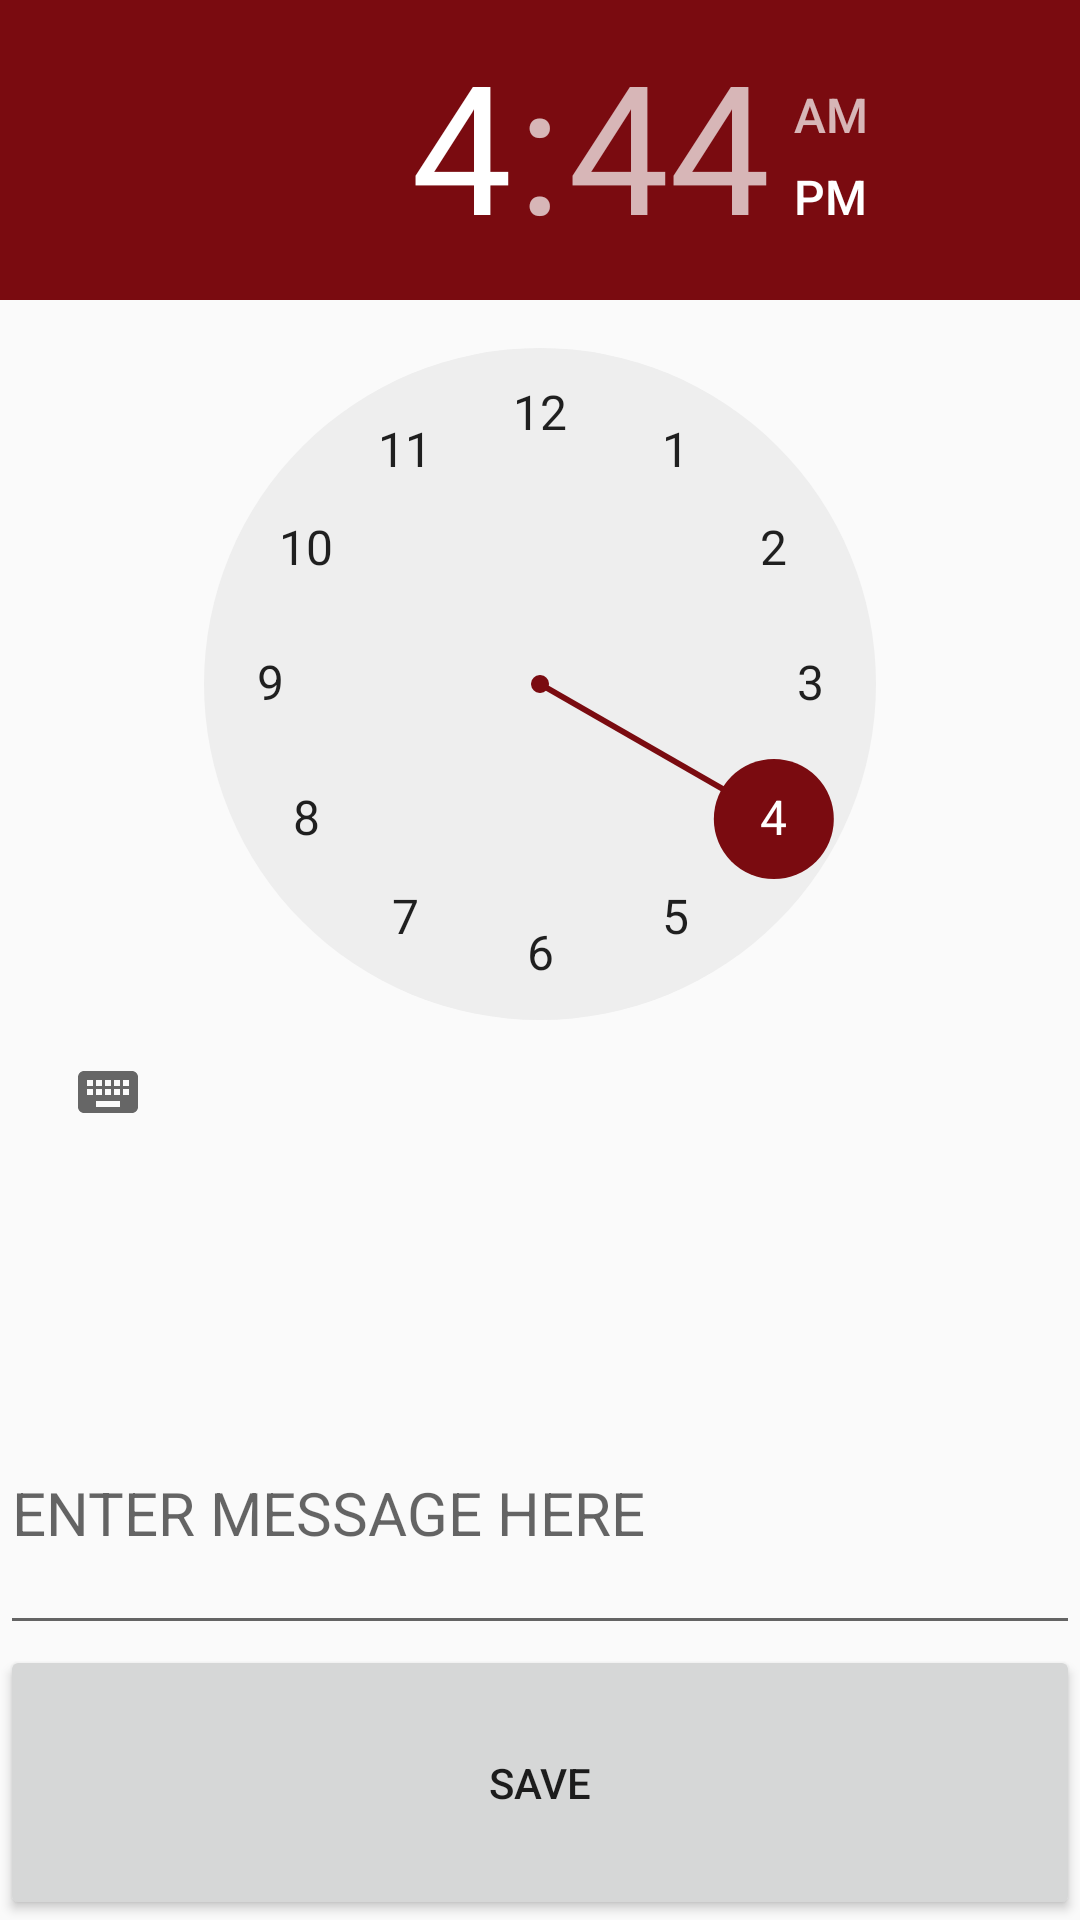

This screen was rendered from an Android layout file. Write that file and the resources it references.
<!-- AndroidManifest.xml: application theme AppTheme -->
<!-- res/layout/reminder_dialog.xml -->
<?xml version="1.0" encoding="utf-8"?>
<LinearLayout xmlns:android="http://schemas.android.com/apk/res/android"
    android:layout_width="match_parent"
    android:layout_height="match_parent"
    android:orientation="vertical">

    <TimePicker
        android:id="@+id/reminder_timePicker"
        android:layout_width="match_parent"
        android:layout_height="0dp"
        android:layout_weight="5" />

    <EditText
        android:id="@+id/reminder_message"
        android:layout_width="match_parent"
        android:layout_height="0dp"
        android:layout_gravity="center_horizontal"
        android:layout_weight="1"
        android:hint="ENTER MESSAGE HERE"
        android:textSize="20dp" />

    <Button
        android:id="@+id/reminder_save_button"
        android:layout_width="match_parent"
        android:layout_height="0dp"
        android:layout_gravity="center_horizontal"
        android:layout_weight="1"
        android:text="Save" />
</LinearLayout>
<!-- resources referenced by this layout -->
<resources>
  <style name="AppTheme" parent="Theme.AppCompat.Light.DarkActionBar">
          
          <item name="colorPrimary">#38090c</item>
          <item name="colorPrimaryDark">#7a0b10</item>  
          <item name="colorAccent">#7a0b10</item>
      </style>
</resources>
